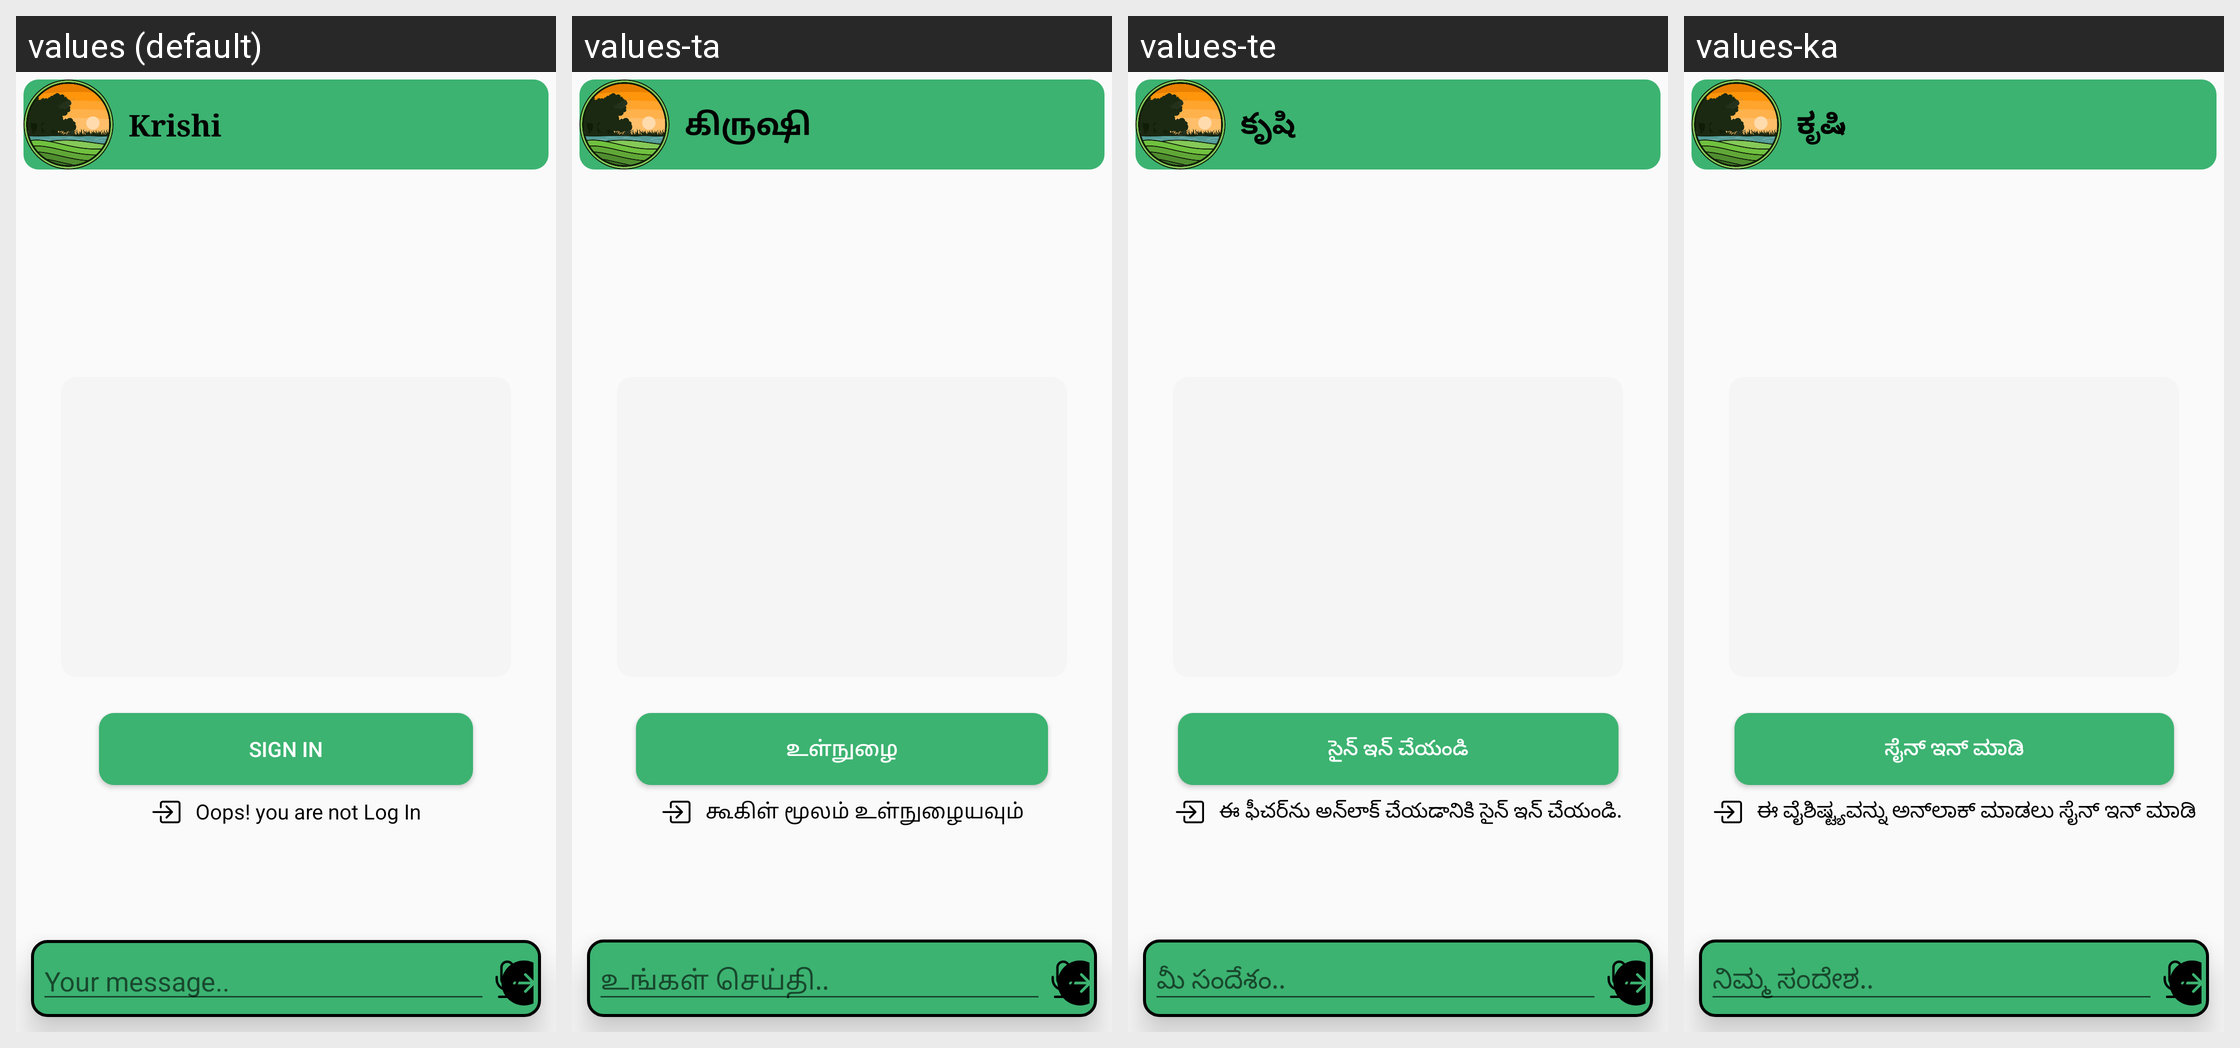

Locale-by-locale string values for the Android screen shown in this grid:
Android screen res/layout/fragment_in_chat.xml rendered under 4 locales, left to right: values (default), values-ta, values-te, values-ka. Device: Nexus 5 (rendered at 1080×1920; each locale shown at half size, 540×960, under a caption strip naming it); theme Theme.Krishi.
Other locales in the repository, not shown: values-hi.
Strings drawn on this screen, with the default value and each locale's value (text and hints the layout hard-codes, and strings that could not be matched under every locale, appear in the picture but are not listed):

app_name
  values: Krishi
  values-ta: கிருஷி
  values-te: కృషి
  values-ka: ಕೃಷಿ

yourMsg
  values: Your message..
  values-ta: உங்கள் செய்தி..
  values-te: మీ సందేశం..
  values-ka: ನಿಮ್ಮ ಸಂದೇಶ..

signIn
  values: Sign In
  values-ta: உள்நுழை
  values-te: సైన్ ఇన్ చేయండి
  values-ka: ಸೈನ್ ಇನ್ ಮಾಡಿ

sign_in_info
  values: Oops! you are not Log In
  values-ta: கூகிள் மூலம் உள்நுழையவும்
  values-te: ఈ ఫీచర్‌ను అన్‌లాక్ చేయడానికి సైన్ ఇన్ చేయండి.
  values-ka: ಈ ವೈಶಿಷ್ಟ್ಯವನ್ನು ಅನ್‌ಲಾಕ್ ಮಾಡಲು ಸೈನ್ ಇನ್ ಮಾಡಿ
